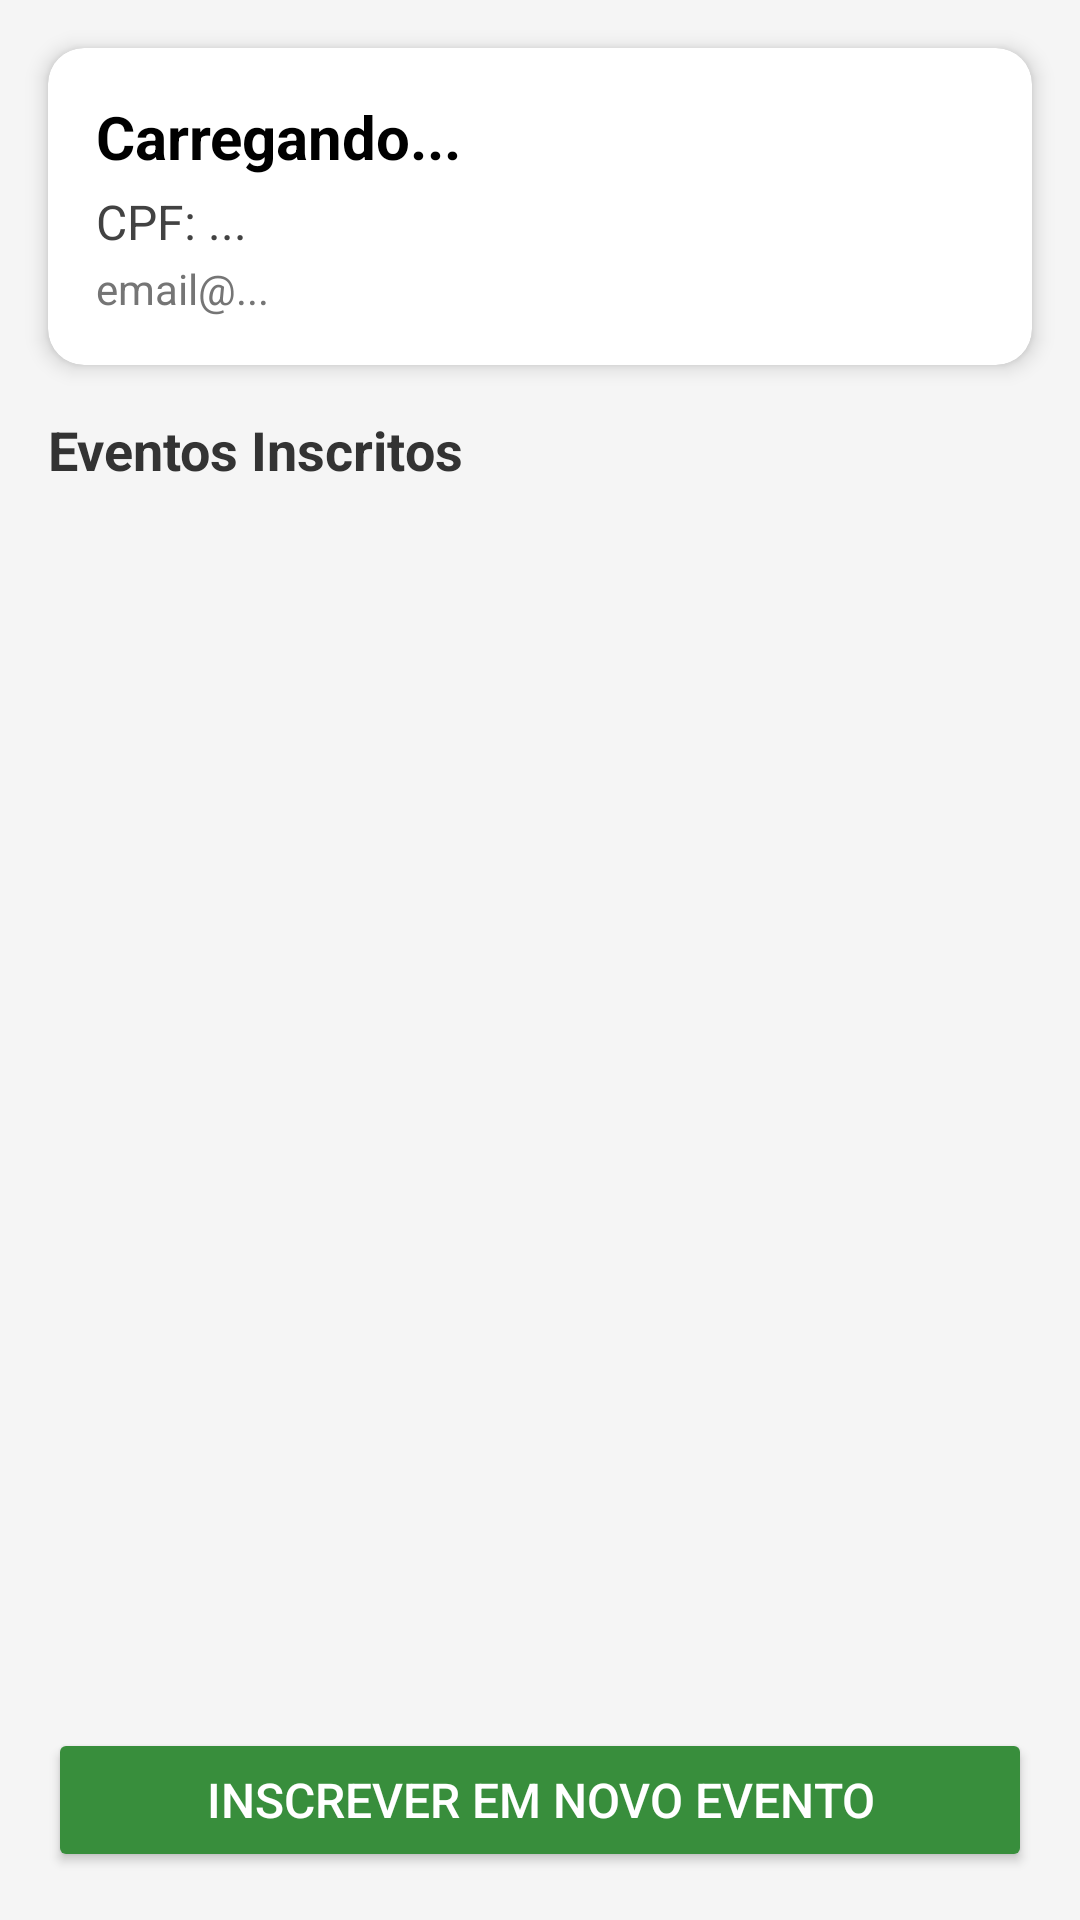

Android layout source for this screen:
<!-- AndroidManifest.xml: application theme Theme.CheckinApp -->
<!-- res/layout/activity_user_detail.xml -->
<?xml version="1.0" encoding="utf-8"?>
<androidx.constraintlayout.widget.ConstraintLayout xmlns:android="http://schemas.android.com/apk/res/android"
    xmlns:app="http://schemas.android.com/apk/res-auto"
    xmlns:tools="http://schemas.android.com/tools"
    android:layout_width="match_parent"
    android:layout_height="match_parent"
    android:background="#F5F5F5"
    android:fitsSystemWindows="true">

    
    <androidx.cardview.widget.CardView
        android:id="@+id/card_user_info"
        android:layout_width="match_parent"
        android:layout_height="wrap_content"
        android:layout_margin="16dp"
        app:cardCornerRadius="12dp"
        app:cardElevation="4dp"
        app:cardBackgroundColor="@android:color/white"
        app:layout_constraintTop_toTopOf="parent"
        app:layout_constraintStart_toStartOf="parent"
        app:layout_constraintEnd_toEndOf="parent">

        <LinearLayout
            android:layout_width="match_parent"
            android:layout_height="wrap_content"
            android:orientation="vertical"
            android:padding="16dp">

            <TextView
                android:id="@+id/text_user_name"
                android:layout_width="match_parent"
                android:layout_height="wrap_content"
                android:text="Carregando..."
                android:textSize="20sp"
                android:textStyle="bold"
                android:textColor="@android:color/black" />

            <TextView
                android:id="@+id/text_user_cpf"
                android:layout_width="match_parent"
                android:layout_height="wrap_content"
                android:text="CPF: ..."
                android:textSize="16sp"
                android:textColor="#424242"
                android:layout_marginTop="4dp" />

            <TextView
                android:id="@+id/text_user_email"
                android:layout_width="match_parent"
                android:layout_height="wrap_content"
                android:text="email@..."
                android:textSize="14sp"
                android:textColor="#757575"
                android:layout_marginTop="2dp" />

            <TextView
                android:id="@+id/text_user_birth"
                android:layout_width="match_parent"
                android:layout_height="wrap_content"
                android:text="Nascimento: ..."
                android:textSize="14sp"
                android:textColor="#757575"
                android:layout_marginTop="2dp"
                android:visibility="gone"/>
        </LinearLayout>
    </androidx.cardview.widget.CardView>

    
    <TextView
        android:id="@+id/label_enrollments"
        android:layout_width="wrap_content"
        android:layout_height="wrap_content"
        android:text="Eventos Inscritos"
        android:textSize="18sp"
        android:textStyle="bold"
        android:textColor="#333333"
        android:layout_marginStart="16dp"
        android:layout_marginTop="16dp"
        app:layout_constraintTop_toBottomOf="@id/card_user_info"
        app:layout_constraintStart_toStartOf="parent" />

    
    <androidx.recyclerview.widget.RecyclerView
        android:id="@+id/recycler_enrollments"
        android:layout_width="0dp"
        android:layout_height="0dp"
        android:layout_marginTop="8dp"
        android:clipToPadding="false"
        android:paddingBottom="80dp"
        app:layout_constraintTop_toBottomOf="@id/label_enrollments"
        app:layout_constraintBottom_toBottomOf="parent"
        app:layout_constraintStart_toStartOf="parent"
        app:layout_constraintEnd_toEndOf="parent"
        tools:listitem="@layout/item_event" />

    
    <Button
        android:id="@+id/btn_new_enrollment"
        android:layout_width="match_parent"
        android:layout_height="wrap_content"
        android:layout_margin="16dp"
        android:text="Inscrever em Novo Evento"
        android:backgroundTint="#388E3C"
        android:textColor="@android:color/white"
        android:textSize="16sp"
        android:padding="12dp"
        app:layout_constraintBottom_toBottomOf="parent"
        app:layout_constraintStart_toStartOf="parent"
        app:layout_constraintEnd_toEndOf="parent" />

</androidx.constraintlayout.widget.ConstraintLayout>
<!-- res/layout/item_event.xml (included above) -->
<?xml version="1.0" encoding="utf-8"?>
<androidx.cardview.widget.CardView xmlns:android="http://schemas.android.com/apk/res/android"
    xmlns:app="http://schemas.android.com/apk/res-auto"
    android:layout_width="match_parent"
    android:layout_height="wrap_content"
    android:layout_marginHorizontal="12dp"
    android:layout_marginVertical="6dp"
    app:cardCornerRadius="12dp"
    app:cardElevation="3dp"
    app:cardBackgroundColor="@android:color/white">

    <androidx.constraintlayout.widget.ConstraintLayout
        android:layout_width="match_parent"
        android:layout_height="wrap_content"
        android:padding="16dp">

        
        <TextView
            android:id="@+id/text_event_name"
            android:layout_width="0dp"
            android:layout_height="wrap_content"
            android:text="Nome do Evento"
            android:textSize="18sp"
            android:textStyle="bold"
            android:textColor="#212121"
            android:maxLines="2"
            android:ellipsize="end"
            app:layout_constraintStart_toStartOf="parent"
            app:layout_constraintTop_toTopOf="parent"
            app:layout_constraintEnd_toStartOf="@+id/btn_cancel_enrollment"
            android:layout_marginEnd="8dp"/>

        
        <TextView
            android:id="@+id/text_event_category"
            android:layout_width="wrap_content"
            android:layout_height="wrap_content"
            android:text="Categoria"
            android:textSize="14sp"
            android:textColor="#757575"
            android:layout_marginTop="6dp"
            app:layout_constraintStart_toStartOf="parent"
            app:layout_constraintTop_toBottomOf="@id/text_event_name" />

        <TextView
            android:id="@+id/text_separator"
            android:layout_width="wrap_content"
            android:layout_height="wrap_content"
            android:text=" • "
            android:textSize="14sp"
            android:textColor="#BDBDBD"
            android:layout_marginStart="4dp"
            android:layout_marginEnd="4dp"
            app:layout_constraintStart_toEndOf="@id/text_event_category"
            app:layout_constraintBaseline_toBaselineOf="@id/text_event_category" />

        <TextView
            android:id="@+id/text_event_local"
            android:layout_width="0dp"
            android:layout_height="wrap_content"
            android:text="Local"
            android:textSize="14sp"
            android:textStyle="italic"
            android:textColor="#424242"
            app:layout_constraintStart_toEndOf="@id/text_separator"
            app:layout_constraintEnd_toStartOf="@+id/btn_cancel_enrollment"
            app:layout_constraintBaseline_toBaselineOf="@id/text_event_category" />

        
        <TextView
            android:id="@+id/text_event_date"
            android:layout_width="0dp"
            android:layout_height="wrap_content"
            android:layout_marginTop="8dp"
            android:text="00/00/0000 às 00:00"
            android:textSize="14sp"
            android:textStyle="bold"
            android:textColor="#5E35B1"
            app:layout_constraintStart_toStartOf="parent"
            app:layout_constraintTop_toBottomOf="@id/text_event_category"
            app:layout_constraintEnd_toStartOf="@+id/btn_cancel_enrollment"/>

        
        <TextView
            android:id="@+id/text_status"
            android:layout_width="wrap_content"
            android:layout_height="wrap_content"
            android:text="Status"
            android:textSize="12sp"
            android:paddingVertical="2dp"
            android:paddingHorizontal="6dp"
            android:background="#EEEEEE"
            android:textColor="#666666"
            android:layout_marginTop="8dp"
            app:layout_constraintStart_toStartOf="parent"
            app:layout_constraintTop_toBottomOf="@id/text_event_date"
            app:layout_constraintBottom_toBottomOf="parent"/>

        
        
        <ImageButton
            android:id="@+id/btn_cancel_enrollment"
            android:layout_width="40dp"
            android:layout_height="40dp"
            android:src="@android:drawable/ic_menu_delete"
            android:background="?attr/selectableItemBackgroundBorderless"
            app:tint="#E53935"
            android:contentDescription="Cancelar Inscrição"
            app:layout_constraintEnd_toEndOf="parent"
            app:layout_constraintTop_toTopOf="parent"
            app:layout_constraintBottom_toBottomOf="parent" />

    </androidx.constraintlayout.widget.ConstraintLayout>
</androidx.cardview.widget.CardView>
<!-- resources referenced by this layout -->
<resources>
  <style name="Theme.CheckinApp" parent="Theme.MaterialComponents.DayNight.NoActionBar">
          <item name="colorPrimary">@color/green_500</item>
          <item name="colorPrimaryVariant">@color/green_700</item>
          <item name="colorOnPrimary">@color/white</item>
  
          <item name="colorSecondary">@color/teal_200</item>
          <item name="colorSecondaryVariant">@color/teal_700</item>
          <item name="colorOnSecondary">@color/black</item>
  
          <item name="android:statusBarColor">?attr/colorPrimaryVariant</item>
      </style>
  <color name="green_500">#4CAF50</color>
  <color name="green_700">#388E3C</color>
  <color name="white">#FFFFFFFF</color>
  <color name="teal_200">#80CBC4</color>
  <color name="teal_700">#00796B</color>
  <color name="black">#FF000000</color>
</resources>
